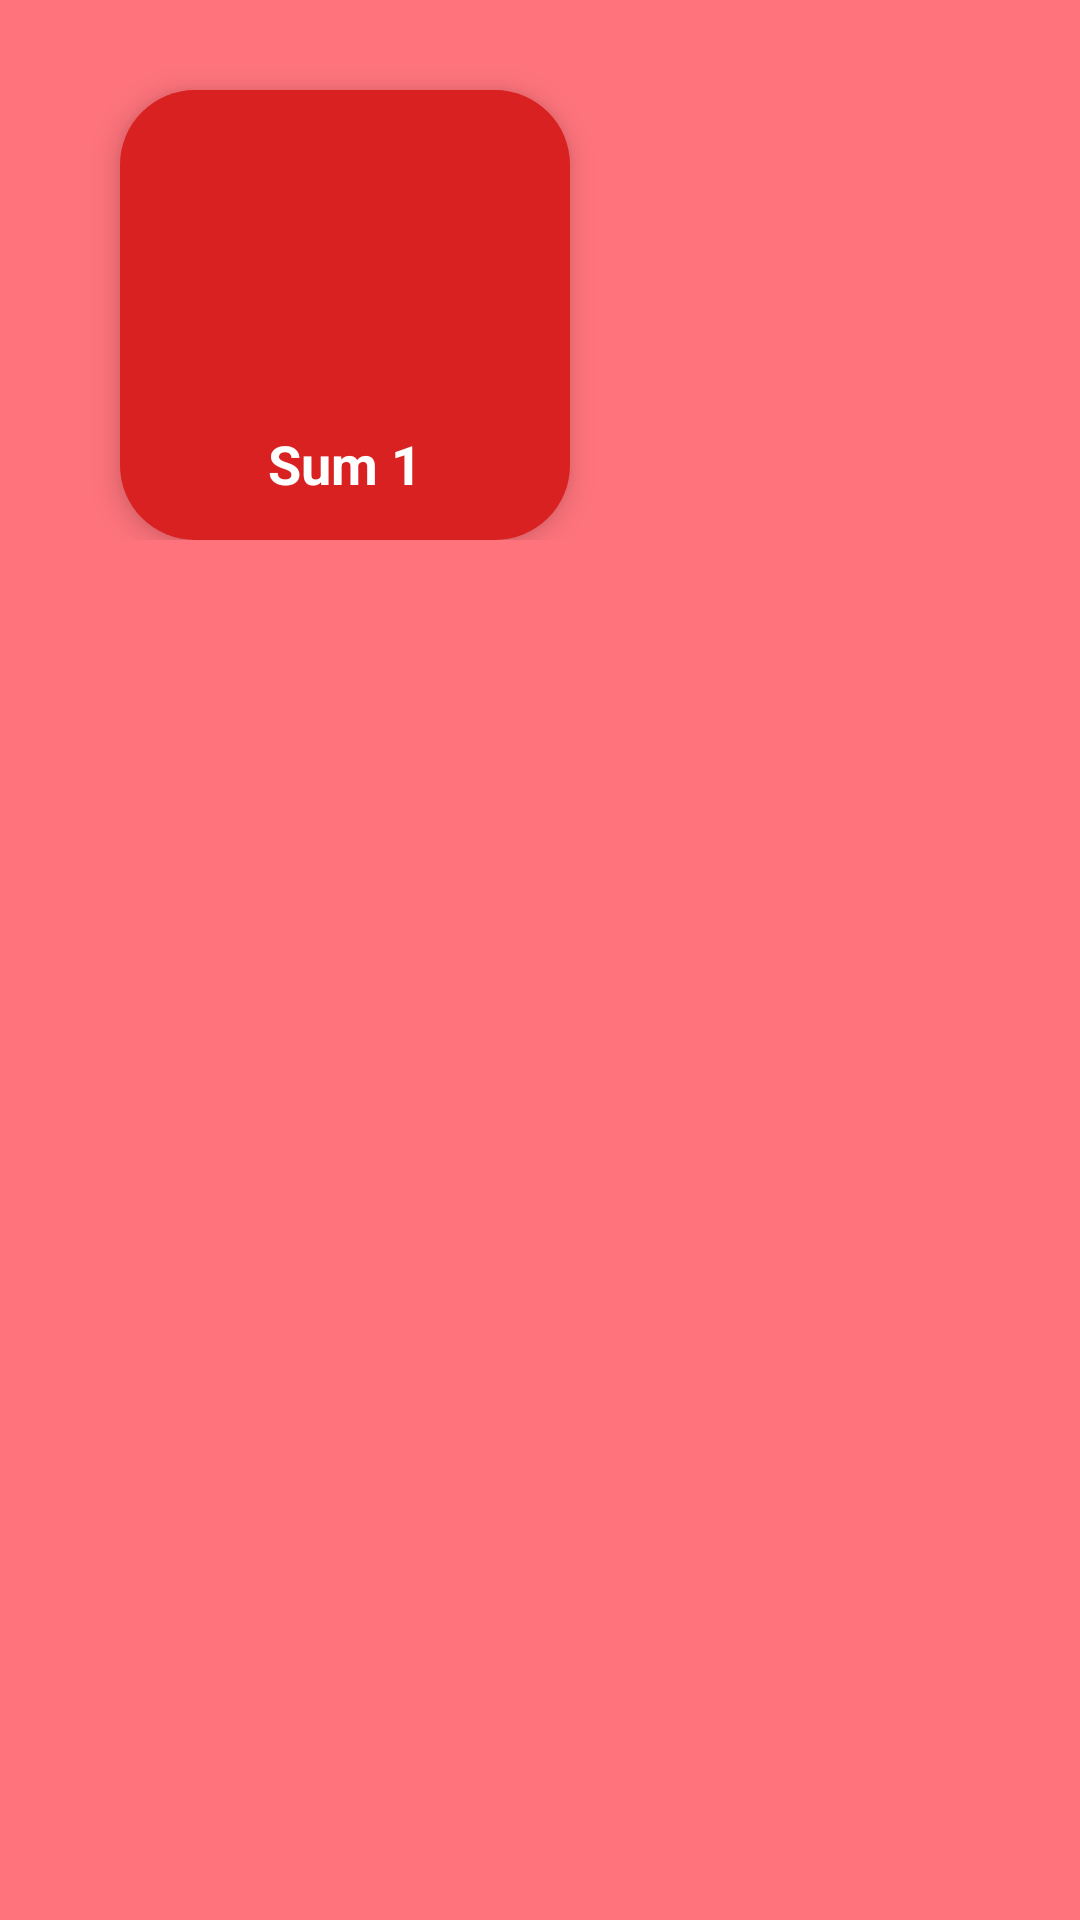

Layout XML and referenced resources for this Android screen:
<!-- AndroidManifest.xml: application theme Theme.ExploAR -->
<!-- res/layout/activity_maths.xml -->
<ScrollView  xmlns:android="http://schemas.android.com/apk/res/android"
    xmlns:app="http://schemas.android.com/apk/res-auto"
    xmlns:tools="http://schemas.android.com/tools"
    android:layout_width="match_parent"
    android:layout_height="match_parent"
    android:background="#FF747C"
    android:scrollbars="none"
    tools:context=".subjects.GeoActivity">

    <androidx.constraintlayout.widget.ConstraintLayout
        android:layout_width="match_parent"
        android:paddingLeft="10dp"
        android:paddingRight="10dp"
        android:layout_height="match_parent">

        <LinearLayout
            android:id="@+id/maths1"
            android:layout_width="150dp"
            android:layout_height="150dp"
            android:background="@drawable/maths"
            android:elevation="6dp"
            android:orientation="vertical"
            android:layout_marginTop="30dp"
            android:layout_marginLeft="30dp"
            app:layout_constraintStart_toStartOf="parent"
            app:layout_constraintTop_toTopOf="parent">

            <ImageView
                android:layout_width="match_parent"
                android:layout_height="100dp"
                android:layout_gravity="center"
                android:paddingTop="20dp"
                app:srcCompat="@drawable/maths1" />

            <TextView
                android:layout_width="match_parent"
                android:layout_height="49dp"
                android:gravity="center"
                android:text="Sum 1"
                android:textColor="@color/white"
                android:textSize="18sp"
                android:textStyle="bold" />
        </LinearLayout>

    </androidx.constraintlayout.widget.ConstraintLayout>

</ScrollView >
<!-- resources referenced by this layout -->
<resources>
  <color name="white">#FFFFFFFF</color>
  <!-- drawable maths (drawable) -->
  <?xml version="1.0" encoding="utf-8"?>
  <shape xmlns:android="http://schemas.android.com/apk/res/android" android:shape="rectangle">
  
      <solid android:color="#D92121" />
      <corners
          android:radius="25dp" />
  
  </shape>
  <style name="Theme.ExploAR" parent="Theme.MaterialComponents.DayNight.DarkActionBar">
          
          <item name="colorPrimary">@color/purple_500</item>
          <item name="colorPrimaryVariant">@color/purple_700</item>
          <item name="colorOnPrimary">@color/white</item>
          
          <item name="colorSecondary">@color/teal_200</item>
          <item name="colorSecondaryVariant">@color/teal_700</item>
          <item name="colorOnSecondary">@color/black</item>
          
          <item name="android:statusBarColor" tools:targetApi="l">?attr/colorPrimaryVariant</item>
          
      </style>
  <color name="purple_500">#045C84</color>
  <color name="purple_700">#045C84</color>
  <color name="teal_200">#FF03DAC5</color>
  <color name="teal_700">#FF018786</color>
  <color name="black">#FF000000</color>
</resources>
